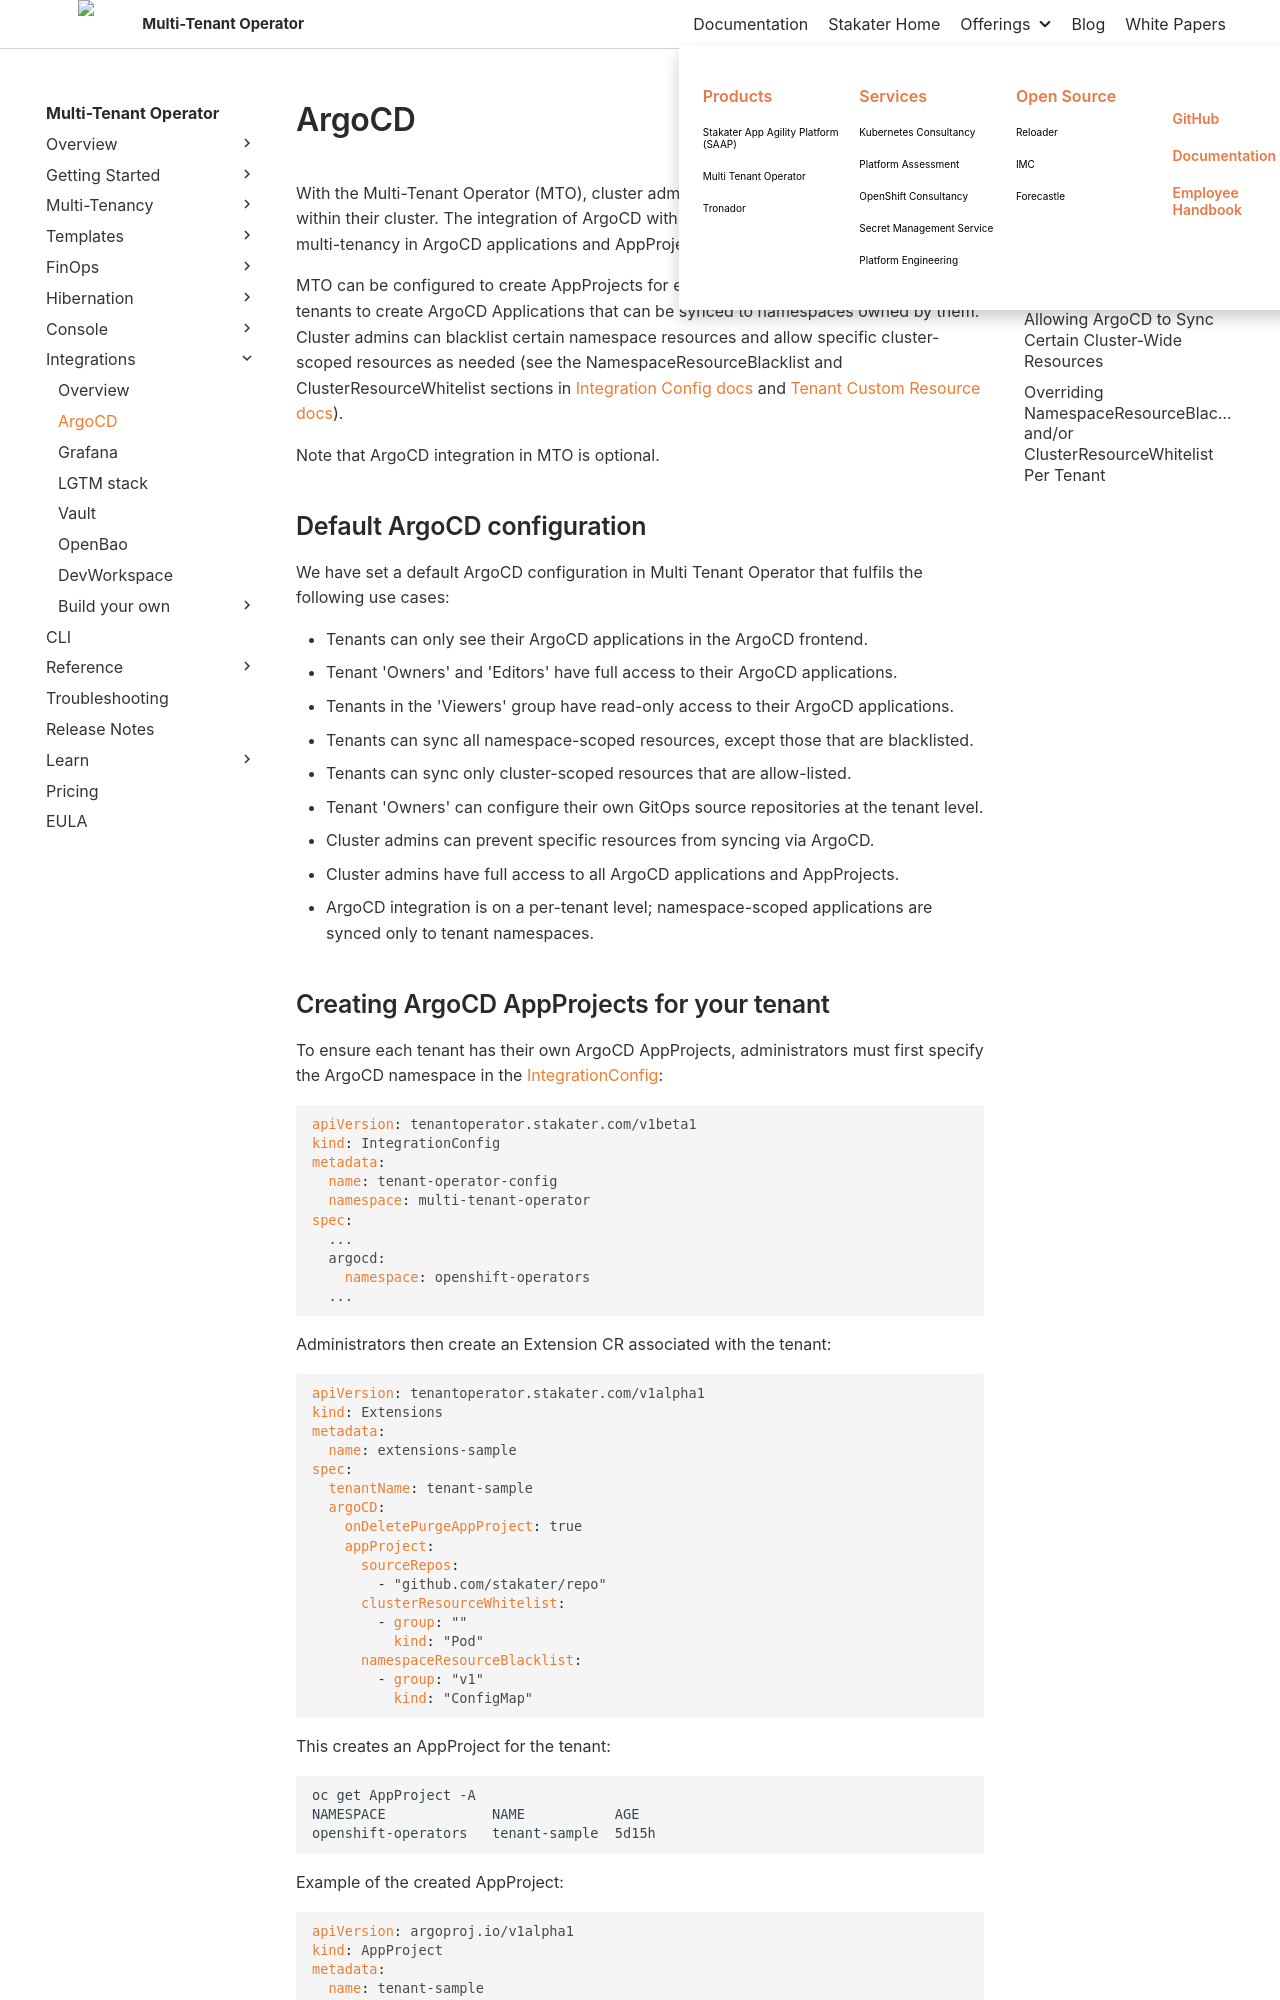

repository: stakater/mto-docs · page: 1.10/integrations/argocd.html · generator: mkdocs

# ArgoCD

!!! warning "Deprecated — ArgoCD v1 (Legacy)"
    This is the legacy ArgoCD integration, configured through the `Extensions` resource. It is **deprecated**. Use **[ArgoCD v2](argocd-v2/overview.md)** instead — the Helm-chart extension that renders a per-tenant `AppProject` through Template Operator v2. To move an existing setup across, see [Migrating](argocd-v2/migrating.md).

With the Multi-Tenant Operator (MTO), cluster administrators can configure multi-tenancy within their cluster. The integration of ArgoCD with MTO allows for the configuration of multi-tenancy in ArgoCD applications and AppProjects.

MTO can be configured to create AppProjects for each tenant. These AppProjects enable tenants to create ArgoCD Applications that can be synced to namespaces owned by them. Cluster admins can blacklist certain namespace resources and allow specific cluster-scoped resources as needed (see the NamespaceResourceBlacklist and ClusterResourceWhitelist sections in [Integration Config docs](../concepts/integration-config.md) and [Tenant Custom Resource docs](../concepts/tenant.md)).

Note that ArgoCD integration in MTO is optional.

## Default ArgoCD configuration

We have set a default ArgoCD configuration in Multi Tenant Operator that fulfils the following use cases:

- Tenants can only see their ArgoCD applications in the ArgoCD frontend.
- Tenant 'Owners' and 'Editors' have full access to their ArgoCD applications.
- Tenants in the 'Viewers' group have read-only access to their ArgoCD applications.
- Tenants can sync all namespace-scoped resources, except those that are blacklisted.
- Tenants can sync only cluster-scoped resources that are allow-listed.
- Tenant 'Owners' can configure their own GitOps source repositories at the tenant level.
- Cluster admins can prevent specific resources from syncing via ArgoCD.
- Cluster admins have full access to all ArgoCD applications and AppProjects.
- ArgoCD integration is on a per-tenant level; namespace-scoped applications are synced only to tenant namespaces.
